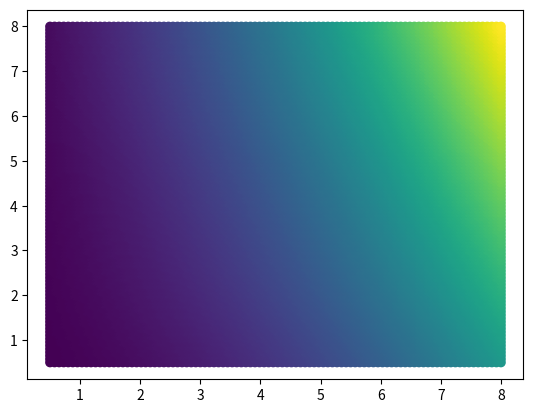
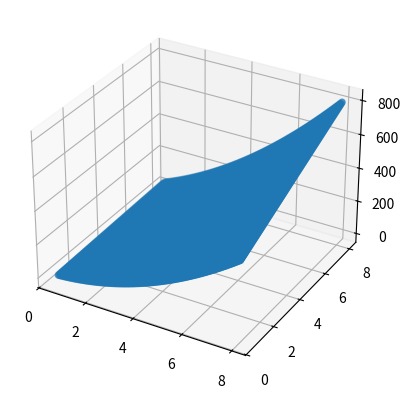

Python code for these plots, in order:
import numpy as np
import matplotlib.pyplot as plt

def calcular_area_superficie(r, h):
    """
    Calcula el área de la superficie de un cilindro.

    Parámetros:
    r (float or array-like): El radio del cilindro.
    h (float or array-like): La altura del cilindro.

    Retorna:
    float or array-like: El área de la superficie del cilindro, 
                         que es la suma del área de las dos bases 
                         (2 * pi * r^2) y el área lateral (2 * pi * r * h).
    """
    sc = 2 * np.pi * (r ** 2)
    sl = 2 * np.pi * r * h
    return sc + sl

r = np.linspace(0.5, 8, 100)
h = np.linspace(0.5, 8, 100)

r1, h2 = np.meshgrid(r, h)
S = calcular_area_superficie(r1, h2)

print(S)

plt.scatter(r1, h2, c=S)
fig = plt.figure()
ax = fig.add_subplot(111, projection='3d')
ax.scatter(r1, h2, S, cmap='viridis')

plt.show()